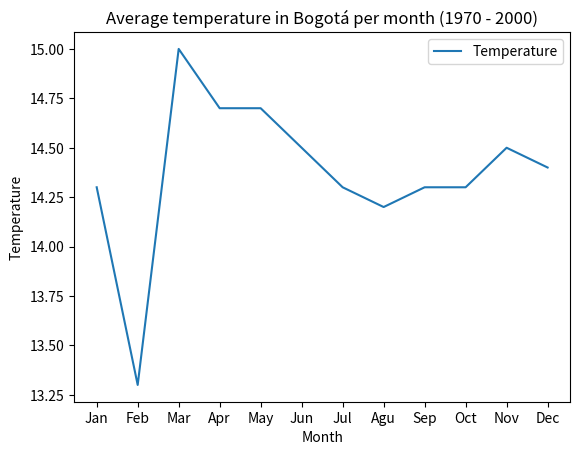

This chart was generated by the following Python code: (Note: this script raises an exception after producing the figure.)
import matplotlib.pyplot as pyplot

def show_image (path:str)->None:
    image = pyplot.imread(path).tolist()
    pyplot.imshow(image)
    pyplot.show()


months = ["Jan", "Feb", "Mar", "Apr", "May", "Jun",
          "Jul", "Agu", "Sep", "Oct", "Nov", "Dec"]

temperatures = [14.3, 13.3, 15.0, 14.7, 14.7,
                14.5, 14.3, 14.2, 14.3, 14.3, 14.5, 14.4]

pyplot.plot(figsize = (7,4))
pyplot.plot(months, temperatures, label = "Temperature")

pyplot.xlabel("Month")
pyplot.ylabel("Temperature")
pyplot.title("Average temperature in Bogotá per month (1970 - 2000)")
pyplot.legend()


pyplot.savefig('./assets/out/temperatureBogotaDetails.png')

show_image('./assets/out/temperatureBogotaDetails.png')